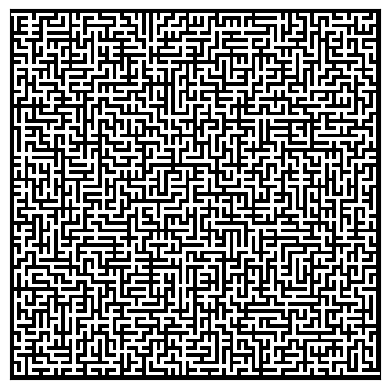

The script that saved this image:
import numpy as np
import random
import matplotlib.pyplot as plt

class UnionFind:
    def __init__(self, size):
        self.parent = [-1] * size

    def find(self, i):
        if self.parent[i] < 0:
            return i
        else:
            self.parent[i] = self.find(self.parent[i])
            return self.parent[i]

    def union(self, x, y):
        root_x = self.find(x)
        root_y = self.find(y)

        if root_x != root_y:
            if self.parent[root_x] < self.parent[root_y]:
                self.parent[root_x] += self.parent[root_y]
                self.parent[root_y] = root_x
            else:
                self.parent[root_y] += self.parent[root_x]
                self.parent[root_x] = root_y

def generate_maze(m, n, mode):
    # Initialize Union-Find structure and maze
    uf = UnionFind(m * n)
    maze = np.ones((2*m+1, 2*n+1))  # +1 for the walls

    # Openings for maze
    maze[1, 0] = maze[2*m-1, 2*n] = 0
    for i in range(m):                        #
        for j in range(n):                    # GPT MISSED...
            maze[2 * i + 1, 2 * j + 1] = 0    #

    # List of walls
    walls = []
    for i in range(m):
        for j in range(n):
            if i < m-1: walls.append(("h", i, j))  # horizontal walls
            if j < n-1: walls.append(("v", i, j))  # vertical walls

    random.shuffle(walls)  # Randomize walls

    while walls:
        wall = walls.pop()
        if wall[0] == "h":  # horizontal wall
            cell1 = wall[1]*n + wall[2]
            cell2 = (wall[1]+1)*n + wall[2]
            if uf.find(cell1) != uf.find(cell2):  # Check if it connects two sets
                maze[2*wall[1]+2, 2*wall[2]+1] = 0  # Remove wall
                uf.union(cell1, cell2)

        else:  # vertical wall
            cell1 = wall[1]*n + wall[2]
            cell2 = wall[1]*n + (wall[2]+1)
            if uf.find(cell1) != uf.find(cell2):  # Check if it connects two sets
                maze[2*wall[1]+1, 2*wall[2]+2] = 0  # Remove wall
                uf.union(cell1, cell2)

        # Check termination condition
        if mode == 1 and uf.find(0) == uf.find(m*n-1):  # Mode 1
            break
        if mode == 2 and all(uf.find(0) == uf.find(i) for i in range(1, m*n)):  # Mode 2
            break

    # Draw the maze
    plt.imshow(maze, cmap='binary')
    plt.xticks([]), plt.yticks([])  # Hide axes
    plt.show()

    return maze

# Example usage: 5x5 maze, mode 2
maze = generate_maze(50,50, 2)




